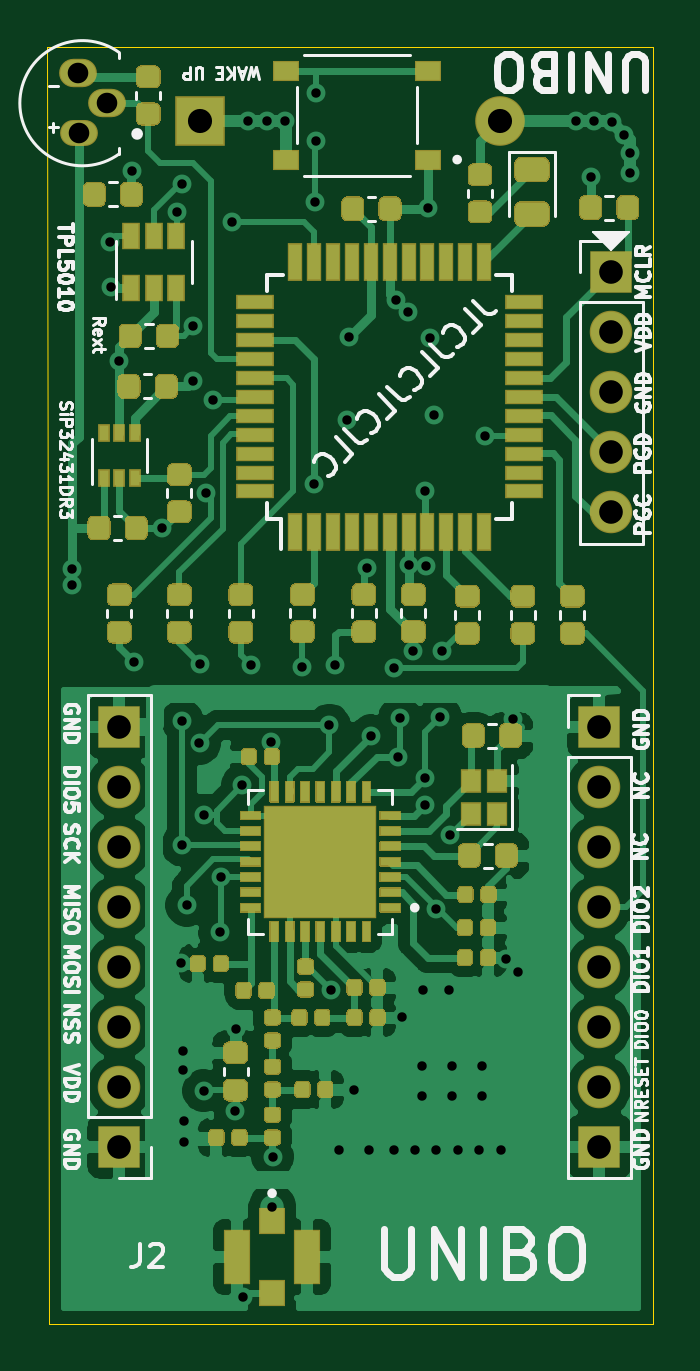
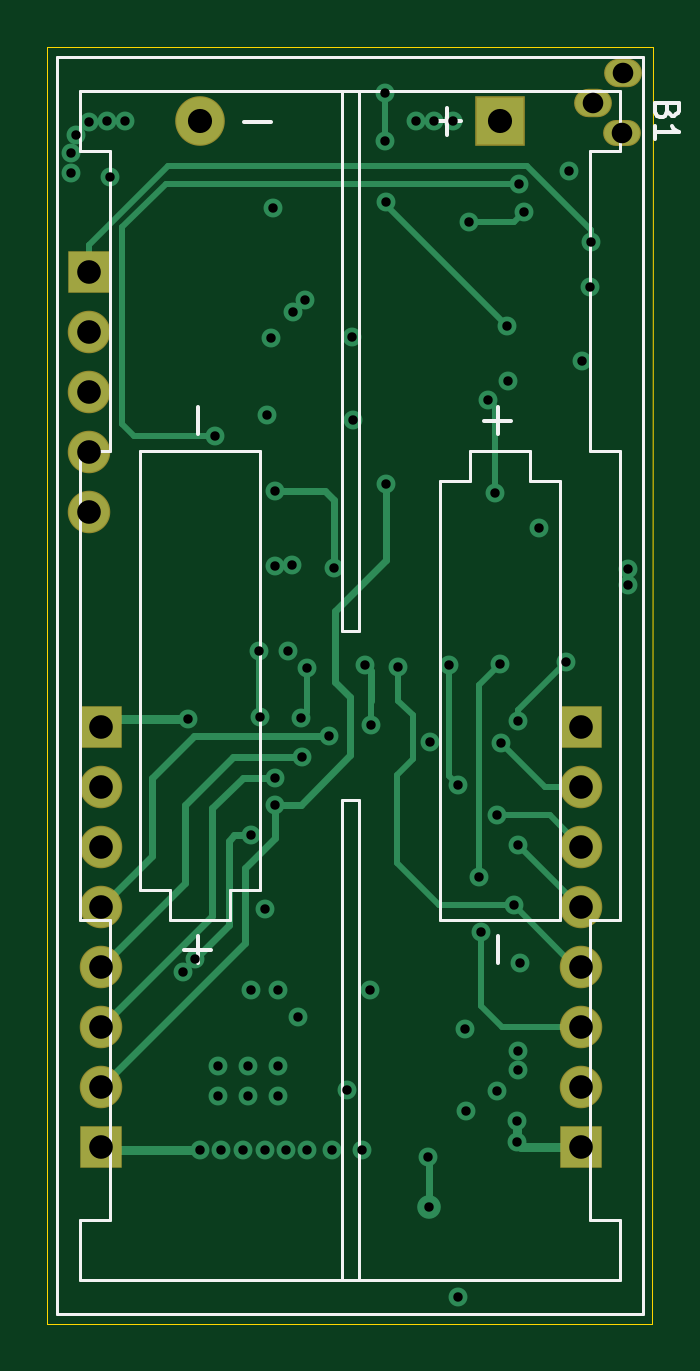
Circuit board: 13 layer files. Board 25.7 x 54.0 mm.
- bottom_copper: LoRaWAN_EndNode_Microchip-B_Cu.gbr (11179 bytes)
- bottom_mask: LoRaWAN_EndNode_Microchip-B_Mask.gbr (1516 bytes)
- paste: LoRaWAN_EndNode_Microchip-B_Paste.gbr (491 bytes)
- bottom_silk: LoRaWAN_EndNode_Microchip-B_SilkS.gbr (4151 bytes)
- outline: LoRaWAN_EndNode_Microchip-Edge_Cuts.gbr (736 bytes)
- top_copper: LoRaWAN_EndNode_Microchip-F_Cu.gbr (152365 bytes)
- top_mask: LoRaWAN_EndNode_Microchip-F_Mask.gbr (41943 bytes)
- paste: LoRaWAN_EndNode_Microchip-F_Paste.gbr (42053 bytes)
- top_silk: LoRaWAN_EndNode_Microchip-F_SilkS.gbr (41683 bytes)
- inner_copper: LoRaWAN_EndNode_Microchip-In1_Cu.gbr (122309 bytes)
- inner_copper: LoRaWAN_EndNode_Microchip-In2_Cu.gbr (139834 bytes)
- drill: LoRaWAN_EndNode_Microchip-NPTH.drl (282 bytes)
- drill: LoRaWAN_EndNode_Microchip-PTH.drl (2242 bytes)

=== bottom_copper: LoRaWAN_EndNode_Microchip-B_Cu.gbr (11179 bytes, source omitted) ===
=== bottom_mask: LoRaWAN_EndNode_Microchip-B_Mask.gbr ===
%TF.GenerationSoftware,KiCad,Pcbnew,(5.1.6)-1*%
%TF.CreationDate,2022-09-14T08:17:57+02:00*%
%TF.ProjectId,LoRaWAN_EndNode_Microchip,4c6f5261-5741-44e5-9f45-6e644e6f6465,rev?*%
%TF.SameCoordinates,Original*%
%TF.FileFunction,Soldermask,Bot*%
%TF.FilePolarity,Negative*%
%FSLAX46Y46*%
G04 Gerber Fmt 4.6, Leading zero omitted, Abs format (unit mm)*
G04 Created by KiCad (PCBNEW (5.1.6)-1) date 2022-09-14 08:17:57*
%MOMM*%
%LPD*%
G01*
G04 APERTURE LIST*
%ADD10C,2.100000*%
%ADD11R,2.100000X2.100000*%
%ADD12O,1.800000X1.800000*%
%ADD13R,1.800000X1.800000*%
%ADD14O,1.600000X1.200000*%
%ADD15O,1.600000X1.100000*%
G04 APERTURE END LIST*
D10*
%TO.C,B1*%
X207137000Y-74295000D03*
D11*
X194437000Y-74295000D03*
%TD*%
D12*
%TO.C,J1*%
X211836000Y-90868500D03*
X211836000Y-88328500D03*
X211836000Y-85788500D03*
X211836000Y-83248500D03*
D13*
X211836000Y-80708500D03*
%TD*%
D14*
%TO.C,U4*%
X189238000Y-72288400D03*
X190500000Y-73558400D03*
D15*
X189280000Y-74828400D03*
%TD*%
D13*
%TO.C,CON1*%
X191008000Y-99949000D03*
D12*
X191008000Y-102489000D03*
X191008000Y-105029000D03*
X191008000Y-107569000D03*
X191008000Y-110109000D03*
X191008000Y-112649000D03*
X191008000Y-115189000D03*
D13*
X191008000Y-117729000D03*
%TD*%
%TO.C,CON2*%
X211328000Y-99949000D03*
D12*
X211328000Y-102489000D03*
X211328000Y-105029000D03*
X211328000Y-107569000D03*
X211328000Y-110109000D03*
X211328000Y-112649000D03*
X211328000Y-115189000D03*
D13*
X211328000Y-117729000D03*
%TD*%
M02*

=== paste: LoRaWAN_EndNode_Microchip-B_Paste.gbr ===
%TF.GenerationSoftware,KiCad,Pcbnew,(5.1.6)-1*%
%TF.CreationDate,2022-09-14T08:17:57+02:00*%
%TF.ProjectId,LoRaWAN_EndNode_Microchip,4c6f5261-5741-44e5-9f45-6e644e6f6465,rev?*%
%TF.SameCoordinates,Original*%
%TF.FileFunction,Paste,Bot*%
%TF.FilePolarity,Positive*%
%FSLAX46Y46*%
G04 Gerber Fmt 4.6, Leading zero omitted, Abs format (unit mm)*
G04 Created by KiCad (PCBNEW (5.1.6)-1) date 2022-09-14 08:17:57*
%MOMM*%
%LPD*%
G01*
G04 APERTURE LIST*
G04 APERTURE END LIST*
M02*

=== bottom_silk: LoRaWAN_EndNode_Microchip-B_SilkS.gbr ===
%TF.GenerationSoftware,KiCad,Pcbnew,(5.1.6)-1*%
%TF.CreationDate,2022-09-14T08:17:57+02:00*%
%TF.ProjectId,LoRaWAN_EndNode_Microchip,4c6f5261-5741-44e5-9f45-6e644e6f6465,rev?*%
%TF.SameCoordinates,Original*%
%TF.FileFunction,Legend,Bot*%
%TF.FilePolarity,Positive*%
%FSLAX46Y46*%
G04 Gerber Fmt 4.6, Leading zero omitted, Abs format (unit mm)*
G04 Created by KiCad (PCBNEW (5.1.6)-1) date 2022-09-14 08:17:57*
%MOMM*%
%LPD*%
G01*
G04 APERTURE LIST*
%ADD10C,0.120000*%
%ADD11C,0.150000*%
G04 APERTURE END LIST*
D10*
%TO.C,B1*%
X212217000Y-120825000D02*
X210947000Y-120825000D01*
X212217000Y-123365000D02*
X212217000Y-120825000D01*
X189357000Y-123365000D02*
X212217000Y-123365000D01*
X189357000Y-120825000D02*
X190627000Y-120825000D01*
X189357000Y-123365000D02*
X189357000Y-120825000D01*
X210947000Y-75565000D02*
X210947000Y-88265000D01*
X212217000Y-75565000D02*
X210947000Y-75565000D01*
X212217000Y-73025000D02*
X212217000Y-75565000D01*
X189357000Y-73025000D02*
X212217000Y-73025000D01*
X189357000Y-75565000D02*
X189357000Y-73025000D01*
X190627000Y-75565000D02*
X189357000Y-75565000D01*
X190627000Y-75565000D02*
X190627000Y-88265000D01*
X210947000Y-120825000D02*
X210947000Y-108125000D01*
X189357000Y-88265000D02*
X190627000Y-88265000D01*
X189357000Y-108125000D02*
X189357000Y-88265000D01*
X190627000Y-108125000D02*
X189357000Y-108125000D01*
X190627000Y-120825000D02*
X190627000Y-108125000D01*
X212217000Y-108125000D02*
X210947000Y-108125000D01*
X212217000Y-88265000D02*
X212217000Y-108125000D01*
X210947000Y-88265000D02*
X212217000Y-88265000D01*
X201137000Y-103045000D02*
X201137000Y-123365000D01*
X200437000Y-103045000D02*
X201137000Y-103045000D01*
X200437000Y-123365000D02*
X200437000Y-103045000D01*
X201137000Y-95885000D02*
X201137000Y-73025000D01*
X200437000Y-95885000D02*
X201137000Y-95885000D01*
X200437000Y-73025000D02*
X200437000Y-95885000D01*
X191897000Y-108125000D02*
X196977000Y-108125000D01*
X191897000Y-89535000D02*
X191897000Y-108125000D01*
X193167000Y-89535000D02*
X191897000Y-89535000D01*
X193167000Y-88265000D02*
X193167000Y-89535000D01*
X195707000Y-88265000D02*
X193167000Y-88265000D01*
X195707000Y-89535000D02*
X195707000Y-88265000D01*
X196977000Y-89535000D02*
X195707000Y-89535000D01*
X196977000Y-108125000D02*
X196977000Y-89535000D01*
X209677000Y-106855000D02*
X209677000Y-88265000D01*
X208407000Y-106855000D02*
X209677000Y-106855000D01*
X208407000Y-108125000D02*
X208407000Y-106855000D01*
X205867000Y-108125000D02*
X208407000Y-108125000D01*
X205867000Y-106855000D02*
X205867000Y-108125000D01*
X204597000Y-106855000D02*
X205867000Y-106855000D01*
X204597000Y-88265000D02*
X204597000Y-106855000D01*
X209677000Y-88265000D02*
X204597000Y-88265000D01*
X188382000Y-124795000D02*
X188382000Y-71595000D01*
X188387000Y-71595000D02*
X213187000Y-71595000D01*
X213192000Y-71595000D02*
X213192000Y-124795000D01*
X213187000Y-124795000D02*
X188387000Y-124795000D01*
D11*
X187365571Y-73890238D02*
X187413190Y-74033095D01*
X187460809Y-74080714D01*
X187556047Y-74128333D01*
X187698904Y-74128333D01*
X187794142Y-74080714D01*
X187841761Y-74033095D01*
X187889380Y-73937857D01*
X187889380Y-73556904D01*
X186889380Y-73556904D01*
X186889380Y-73890238D01*
X186937000Y-73985476D01*
X186984619Y-74033095D01*
X187079857Y-74080714D01*
X187175095Y-74080714D01*
X187270333Y-74033095D01*
X187317952Y-73985476D01*
X187365571Y-73890238D01*
X187365571Y-73556904D01*
X187889380Y-75080714D02*
X187889380Y-74509285D01*
X187889380Y-74795000D02*
X186889380Y-74795000D01*
X187032238Y-74699761D01*
X187127476Y-74604523D01*
X187175095Y-74509285D01*
X207244142Y-108823571D02*
X207244142Y-109966428D01*
X207815571Y-109395000D02*
X206672714Y-109395000D01*
X207244142Y-86423571D02*
X207244142Y-87566428D01*
X194544142Y-108823571D02*
X194544142Y-109966428D01*
X194544142Y-86423571D02*
X194544142Y-87566428D01*
X195115571Y-86995000D02*
X193972714Y-86995000D01*
X205291428Y-74347142D02*
X204148571Y-74347142D01*
X196677142Y-73758571D02*
X196677142Y-74901428D01*
X197248571Y-74330000D02*
X196105714Y-74330000D01*
%TD*%
M02*

=== outline: LoRaWAN_EndNode_Microchip-Edge_Cuts.gbr ===
%TF.GenerationSoftware,KiCad,Pcbnew,(5.1.6)-1*%
%TF.CreationDate,2022-09-14T08:17:57+02:00*%
%TF.ProjectId,LoRaWAN_EndNode_Microchip,4c6f5261-5741-44e5-9f45-6e644e6f6465,rev?*%
%TF.SameCoordinates,Original*%
%TF.FileFunction,Profile,NP*%
%FSLAX46Y46*%
G04 Gerber Fmt 4.6, Leading zero omitted, Abs format (unit mm)*
G04 Created by KiCad (PCBNEW (5.1.6)-1) date 2022-09-14 08:17:57*
%MOMM*%
%LPD*%
G01*
G04 APERTURE LIST*
%TA.AperFunction,Profile*%
%ADD10C,0.050000*%
%TD*%
G04 APERTURE END LIST*
D10*
X187960000Y-71183500D02*
X213614000Y-71183500D01*
X213614000Y-71183500D02*
X213614000Y-125222000D01*
X213614000Y-125222000D02*
X188023500Y-125222000D01*
X188023500Y-125222000D02*
X187960000Y-71183500D01*
M02*

=== top_copper: LoRaWAN_EndNode_Microchip-F_Cu.gbr (152365 bytes, source omitted) ===
=== top_mask: LoRaWAN_EndNode_Microchip-F_Mask.gbr (41943 bytes, source omitted) ===
=== paste: LoRaWAN_EndNode_Microchip-F_Paste.gbr (42053 bytes, source omitted) ===
=== top_silk: LoRaWAN_EndNode_Microchip-F_SilkS.gbr (41683 bytes, source omitted) ===
=== inner_copper: LoRaWAN_EndNode_Microchip-In1_Cu.gbr (122309 bytes, source omitted) ===
=== inner_copper: LoRaWAN_EndNode_Microchip-In2_Cu.gbr (139834 bytes, source omitted) ===
=== drill: LoRaWAN_EndNode_Microchip-NPTH.drl ===
M48
; DRILL file {KiCad (5.1.6)-1} date 09/14/22 08:18:03
; FORMAT={-:-/ absolute / inch / decimal}
; #@! TF.CreationDate,2022-09-14T08:18:03+02:00
; #@! TF.GenerationSoftware,Kicad,Pcbnew,(5.1.6)-1
; #@! TF.FileFunction,NonPlated,1,4,NPTH
FMAT,2
INCH
%
G90
G05
T0
M30

=== drill: LoRaWAN_EndNode_Microchip-PTH.drl ===
M48
; DRILL file {KiCad (5.1.6)-1} date 09/14/22 08:18:03
; FORMAT={-:-/ absolute / inch / decimal}
; #@! TF.CreationDate,2022-09-14T08:18:03+02:00
; #@! TF.GenerationSoftware,Kicad,Pcbnew,(5.1.6)-1
; #@! TF.FileFunction,Plated,1,4,PTH
FMAT,2
INCH
T1C0.0157
T2C0.0343
T3C0.0394
T4C0.0402
%
G90
G05
T1
X7.4417Y-3.6717
X7.4417Y-3.6984
X7.504Y-3.128
X7.5055Y-3.2016
X7.5197Y-3.3252
X7.5409Y-3.0087
X7.545Y-3.8275
X7.5913Y-3.604
X7.616Y-3.078
X7.622Y-4.3295
X7.624Y-3.03
X7.625Y-3.925
X7.625Y-4.1325
X7.626Y-4.476
X7.626Y-4.508
X7.628Y-4.592
X7.628Y-4.628
X7.6325Y-4.2325
X7.6429Y-3.3594
X7.6435Y-3.268
X7.6535Y-3.9625
X7.655Y-3.83
X7.6602Y-4.5417
X7.6615Y-4.0825
X7.664Y-3.546
X7.676Y-3.39
X7.6875Y-4.2775
X7.69Y-4.185
X7.708Y-3.094
X7.713Y-4.5756
X7.7142Y-4.4386
X7.725Y-4.0325
X7.726Y-4.8862
X7.7344Y-2.925
X7.74Y-3.8325
X7.7659Y-2.925
X7.7729Y-3.961
X7.7748Y-4.735
X7.7752Y-4.6516
X7.7961Y-2.9264
X7.825Y-3.835
X7.845Y-3.53
X7.846Y-3.06
X7.848Y-2.8795
X7.848Y-2.9585
X7.87Y-3.9325
X7.8728Y-4.3736
X7.88Y-3.8325
X7.886Y-4.64
X7.9Y-3.424
X7.902Y-3.286
X7.9106Y-4.5409
X7.9325Y-3.67
X7.936Y-4.64
X7.94Y-3.95
X7.9775Y-3.8375
X7.978Y-4.64
X7.9807Y-3.2236
X7.985Y-3.985
X7.9875Y-3.92
X7.9917Y-4.4193
X8.0004Y-3.2433
X8.0031Y-3.6661
X8.0094Y-3.809
X8.012Y-4.64
X8.025Y-4.5
X8.025Y-4.55
X8.026Y-4.374
X8.03Y-3.5425
X8.03Y-4.02
X8.03Y-4.065
X8.0311Y-3.6669
X8.0343Y-3.0709
X8.038Y-3.288
X8.044Y-3.416
X8.0472Y-4.2386
X8.048Y-4.64
X8.055Y-3.9184
X8.0575Y-3.809
X8.07Y-4.374
X8.0704Y-4.1164
X8.075Y-4.5
X8.075Y-4.55
X8.084Y-4.64
X8.12Y-4.64
X8.125Y-4.5
X8.125Y-4.55
X8.13Y-3.45
X8.156Y-4.64
X8.164Y-4.322
X8.176Y-3.9226
X8.184Y-4.344
X8.2809Y-2.925
X8.3059Y-3.0193
X8.3112Y-2.925
X8.3404Y-2.9274
X8.3618Y-2.9488
X8.3705Y-2.9787
X8.3705Y-3.0126
T2
X7.4503Y-2.846
X7.452Y-2.946
X7.5Y-2.896
T3
X8.32Y-3.935
X8.32Y-4.035
X8.32Y-4.135
X8.32Y-4.235
X8.32Y-4.335
X8.32Y-4.435
X8.32Y-4.535
X8.32Y-4.635
X8.34Y-3.1775
X8.34Y-3.2775
X8.34Y-3.3775
X8.34Y-3.4775
X8.34Y-3.5775
X7.52Y-3.935
X7.52Y-4.035
X7.52Y-4.135
X7.52Y-4.235
X7.52Y-4.335
X7.52Y-4.435
X7.52Y-4.535
X7.52Y-4.635
T4
X7.655Y-2.925
X8.155Y-2.925
T0
M30

